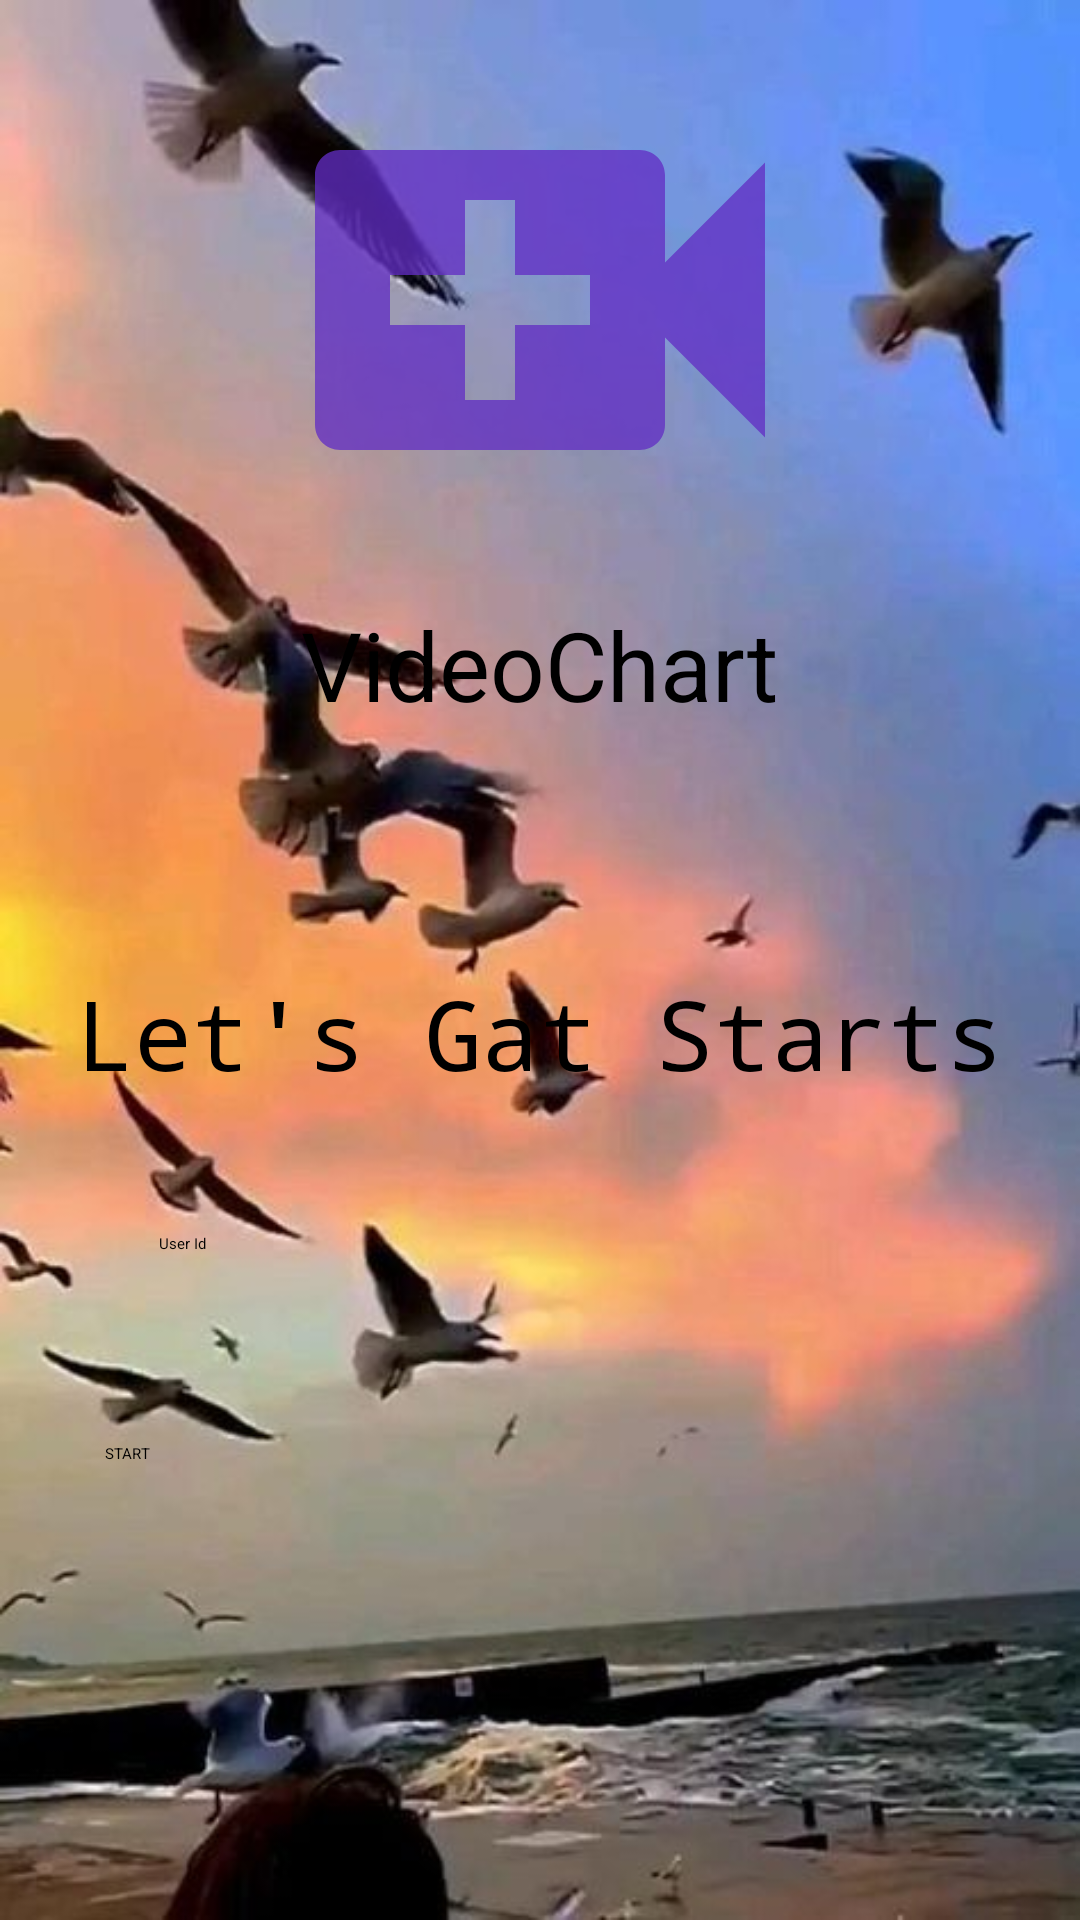

Android layout source for this screen:
<!-- AndroidManifest.xml: application theme Theme.EasyCall -->
<!-- res/layout/activity_main.xml -->
<?xml version="1.0" encoding="utf-8"?>
<LinearLayout xmlns:android="http://schemas.android.com/apk/res/android"
    xmlns:app="http://schemas.android.com/apk/res-auto"
    xmlns:tools="http://schemas.android.com/tools"
    android:layout_width="match_parent"
    android:layout_height="match_parent"
    android:background="@drawable/img_bg"
    android:gravity="center_horizontal"
    android:orientation="vertical"
    tools:context=".MainActivity">

    <ImageView
        android:layout_width="200dp"
        android:layout_height="200dp"
        android:src="@drawable/baseline_video_call_24"/>

    <TextView
        android:layout_width="wrap_content"
        android:layout_height="wrap_content"
        android:text="@string/app_name"
        android:textColor="@color/black"
        android:textSize="32dp"/>

    <TextView
        android:layout_width="wrap_content"
        android:layout_height="wrap_content"
        android:text="Let's Gat Starts"
        android:textSize="32dp"
        android:textColor="@color/black"
        android:fontFamily="monospace"
        android:layout_marginTop="80dp"/>

    <EditText
        android:id="@+id/user_id_edit_text"
        android:layout_width="match_parent"
        android:layout_height="45dp"
        android:background="@drawable/rounded_corner"
        android:layout_marginHorizontal="40dp"
        android:hint="User Id"
        android:textColorHint="@color/black"
        android:backgroundTint="#C3612CC3"
        android:paddingHorizontal="13dp"
        android:layout_marginTop="45dp"/>

    <Button
        android:id="@+id/start_btn"
        android:layout_width="match_parent"
        android:layout_height="48dp"
        android:text="START"
        android:layout_marginHorizontal="35dp"
        android:background="@drawable/rounded_corner"
        android:layout_marginTop="25dp"/>


</LinearLayout>
<!-- resources referenced by this layout -->
<resources>
  <!-- drawable baseline_video_call_24 (drawable) -->
  <vector android:height="100dp" android:tint="#C3612CC3"
      android:viewportHeight="24" android:viewportWidth="24"
      android:width="100dp" xmlns:android="http://schemas.android.com/apk/res/android">
      <path android:fillColor="@android:color/white" android:pathData="M17,10.5V7c0,-0.55 -0.45,-1 -1,-1H4c-0.55,0 -1,0.45 -1,1v10c0,0.55 0.45,1 1,1h12c0.55,0 1,-0.45 1,-1v-3.5l4,4v-11l-4,4zM14,13h-3v3H9v-3H6v-2h3V8h2v3h3v2z"/>
  </vector>
  <!-- drawable img_bg: jpg bitmap (drawable, 39767 bytes) -->
  <string name="app_name">VideoChart</string>
  <style name="Theme.EasyCall" parent="Base.Theme.EasyCall" />
  <style name="Base.Theme.EasyCall" parent="Theme.Material3.DayNight.NoActionBar">
          
          
      </style>
  <!-- not gathered from this repository: default colours our renderer supplied (Android Studio template values) -->
  <color name="black">#FF000000</color>
</resources>
